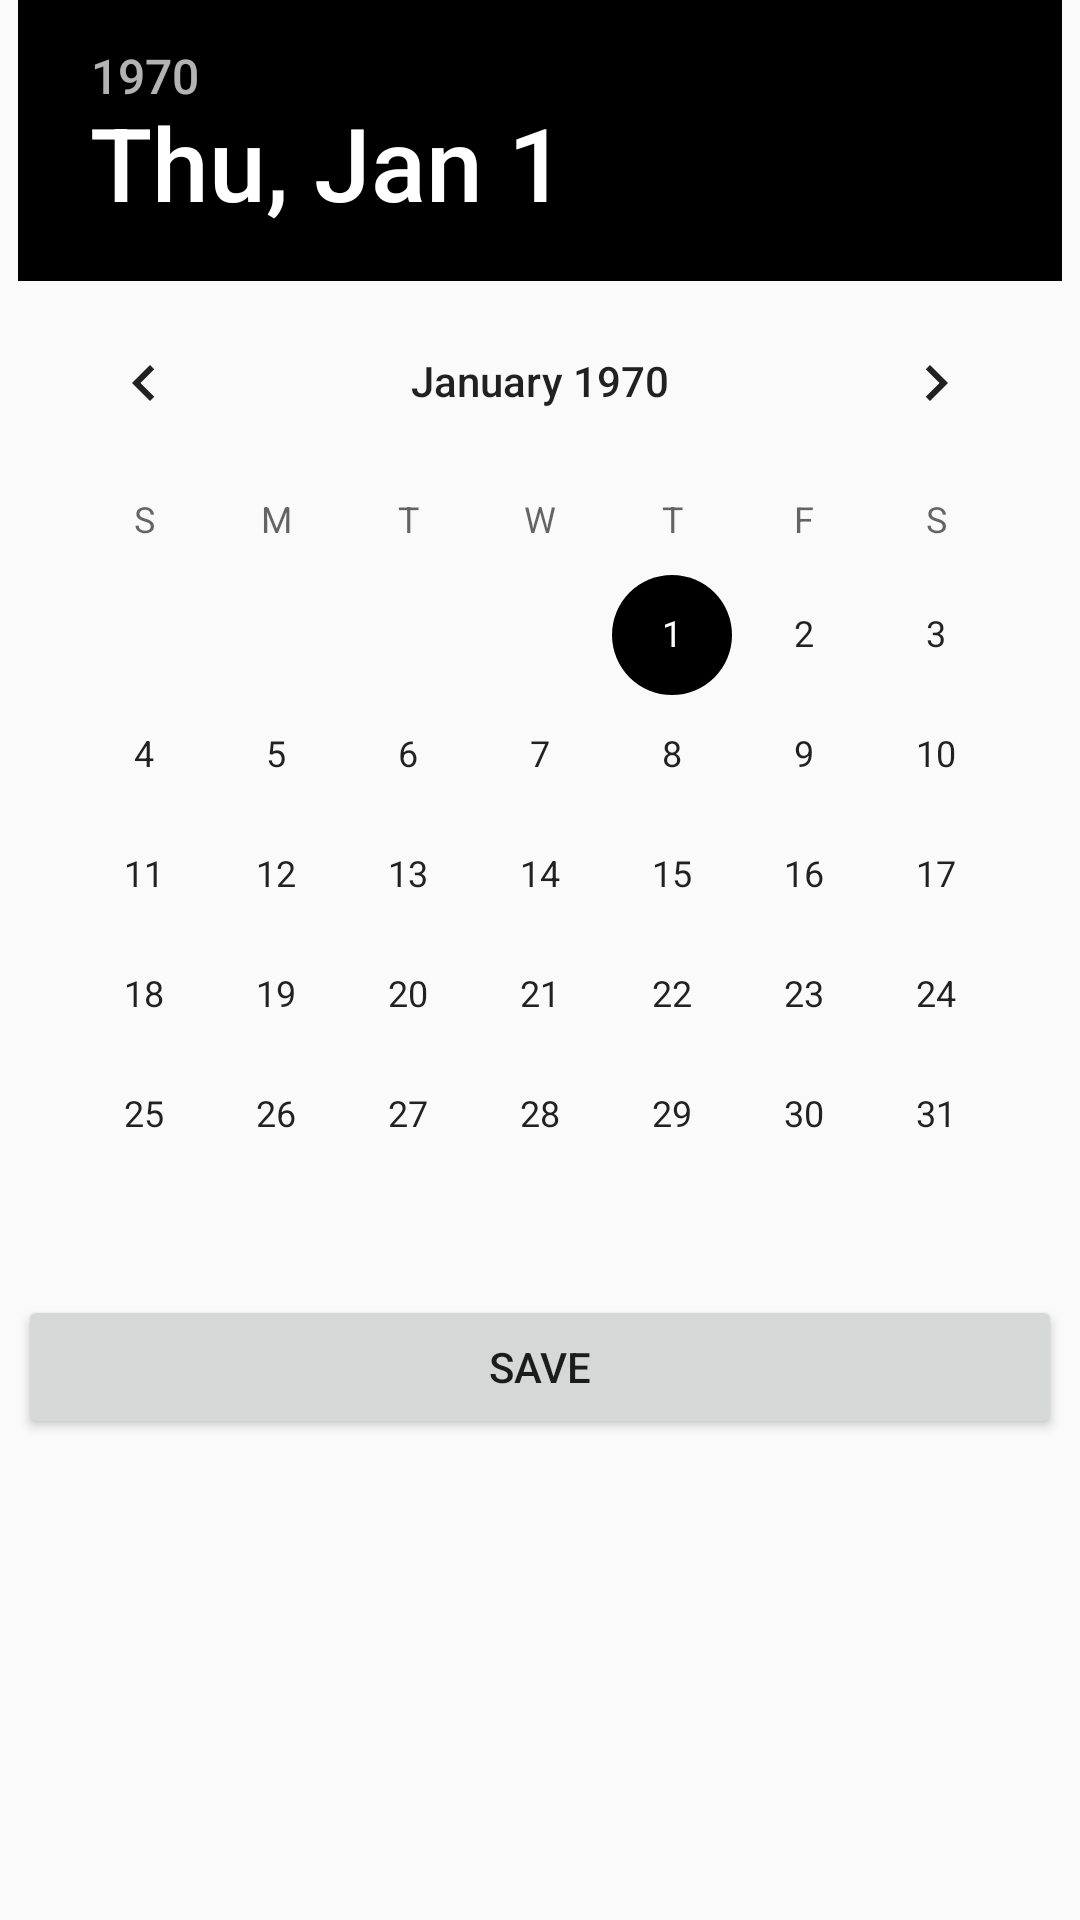

The Android layout XML behind this screen, and the referenced resources:
<!-- AndroidManifest.xml: application theme AppTheme -->
<!-- res/layout/fragment_date.xml -->
<?xml version="1.0" encoding="utf-8"?>
<RelativeLayout xmlns:android="http://schemas.android.com/apk/res/android"
    android:layout_width="match_parent" android:layout_height="match_parent"
    android:id="@+id/fragment_date">

    <DatePicker
        android:layout_width="wrap_content"
        android:layout_height="wrap_content"
        android:id="@+id/datePicker"
        android:layout_alignParentTop="true"
        android:layout_centerHorizontal="true" />

    <Button
        android:layout_width="wrap_content"
        android:layout_height="wrap_content"
        android:text="Save"
        android:id="@+id/button3"
        android:layout_below="@+id/datePicker"
        android:layout_alignLeft="@+id/datePicker"
        android:layout_alignStart="@+id/datePicker"
        android:layout_alignRight="@+id/datePicker"
        android:layout_alignEnd="@+id/datePicker" />
</RelativeLayout>
<!-- resources referenced by this layout -->
<resources>
  <style name="AppTheme" parent="Theme.AppCompat.Light.DarkActionBar">
          
          <item name="colorPrimary">#FFCC00</item>
          <item name="colorPrimaryDark">#D1A700</item>
          <item name="colorAccent">#000000</item>
      </style>
</resources>
